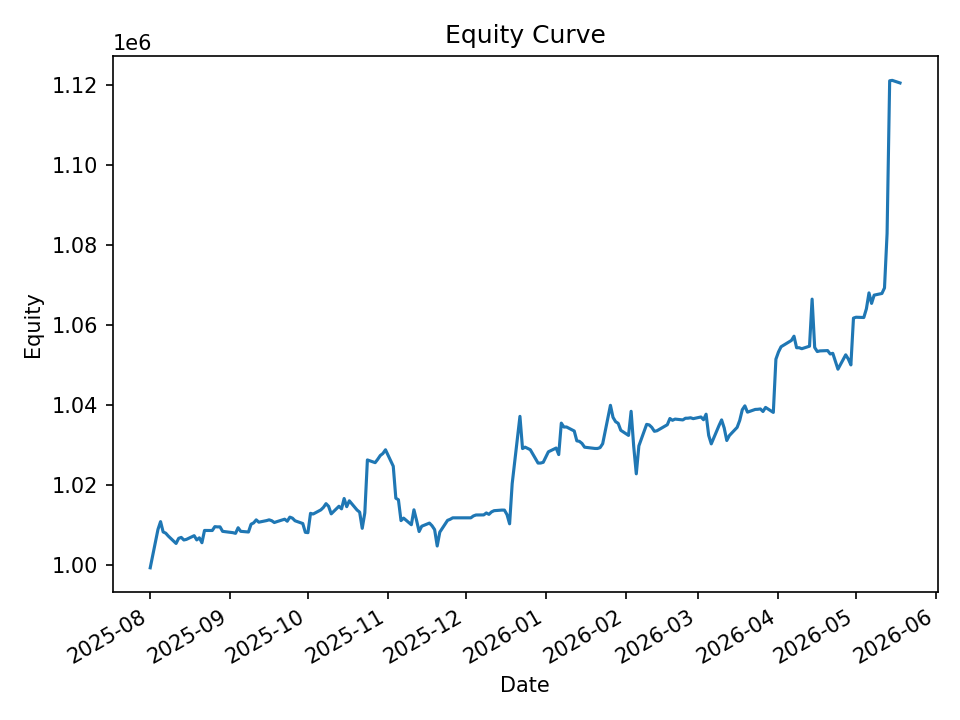

Values plotted in this chart, from the file beside it:
date, equity, cash_realized, open_positions, exposure, exposure_pct
2025-08-01, 999297, 999224, 1, 9994, 0.01
2025-08-04, 1008899, 1000234, 14, 140280, 0.139
2025-08-05, 1010846, 1006933, 10, 100271, 0.09919
2025-08-06, 1008267, 1007767, 9, 90307, 0.08957
2025-08-07, 1007958, 1008811, 9, 90336, 0.08962
2025-08-08, 1007231, 1010168, 5, 50298, 0.04994
2025-08-11, 1005389, 1009349, 4, 40224, 0.04001
2025-08-12, 1006666, 1009349, 5, 50266, 0.04993
2025-08-13, 1006900, 1011106, 3, 30158, 0.02995
2025-08-14, 1006256, 1011106, 3, 30158, 0.02997
2025-08-15, 1006404, 1010682, 2, 20138, 0.02001
2025-08-18, 1007335, 1007304, 3, 30154, 0.02993
2025-08-19, 1006275, 1006029, 1, 10045, 0.009982
2025-08-20, 1006795, 1005867, 3, 30147, 0.02994
2025-08-21, 1005571, 1005365, 9, 89723, 0.08923
2025-08-22, 1008640, 1006779, 9, 90127, 0.08935
2025-08-25, 1008626, 1008605, 5, 50049, 0.04962
2025-08-26, 1009591, 1009173, 5, 49758, 0.04929
2025-08-27, 1009529, 1009345, 4, 40011, 0.03963
2025-08-28, 1009537, 1009345, 4, 40011, 0.03963
2025-08-29, 1008415, 1008622, 2, 19978, 0.01981
2025-09-02, 1008084, 1008089, 1, 9902, 0.009822
2025-09-03, 1007915, 1007975, 3, 30053, 0.02982
2025-09-04, 1009318, 1008923, 2, 19980, 0.0198
2025-09-05, 1008420, 1008250, 3, 30065, 0.02981
2025-09-08, 1008249, 1008643, 5, 50058, 0.04965
2025-09-09, 1010199, 1009566, 2, 20102, 0.0199
2025-09-10, 1010534, 1010081, 2, 20053, 0.01984
2025-09-11, 1011284, 1011050, 2, 20134, 0.01991
2025-09-12, 1010708, 1010557, 2, 20113, 0.0199
2025-09-15, 1011103, 1010784, 1, 10095, 0.009984
2025-09-16, 1011296, 1010464, 3, 30302, 0.02996
2025-09-17, 1011068, 1010343, 3, 30302, 0.02997
2025-09-18, 1010620, 1010070, 2, 20208, 0.02
2025-09-19, 1010844, 1010066, 2, 20196, 0.01998
2025-09-22, 1011455, 1010842, 1, 10106, 0.009991
2025-09-23, 1010948, 1010725, 1, 10106, 0.009996
2025-09-24, 1011972, 1010493, 3, 30333, 0.02997
2025-09-25, 1011719, 1009738, 1, 10108, 0.009991
2025-09-26, 1011063, 1009738, 9, 90807, 0.08981
2025-09-29, 1010371, 1008272, 6, 60509, 0.05989
2025-09-30, 1008170, 1006918, 5, 50483, 0.05007
2025-10-01, 1008088, 1006788, 7, 70617, 0.07005
2025-10-02, 1012919, 1012083, 3, 30228, 0.02984
2025-10-03, 1012744, 1012083, 3, 30228, 0.02985
2025-10-06, 1013786, 1013786, 0, 0.0, 0.0
2025-10-07, 1014408, 1013786, 1, 10119, 0.009975
2025-10-08, 1015342, 1013786, 2, 20233, 0.01993
2025-10-09, 1014665, 1013695, 2, 20233, 0.01994
2025-10-10, 1012789, 1012992, 2, 20233, 0.01998
2025-10-13, 1014688, 1012992, 8, 80969, 0.0798
2025-10-14, 1014040, 1011613, 5, 50633, 0.04993
2025-10-15, 1016628, 1013524, 6, 60721, 0.05973
2025-10-16, 1014588, 1012940, 5, 50580, 0.04985
2025-10-17, 1016057, 1014945, 4, 40448, 0.03981
2025-10-20, 1013746, 1013674, 8, 80842, 0.07975
2025-10-21, 1013218, 1012448, 8, 80820, 0.07977
2025-10-22, 1009170, 1009686, 1, 10119, 0.01003
2025-10-23, 1013042, 1009686, 20, 201573, 0.199
2025-10-24, 1026275, 1015677, 16, 161320, 0.1572
... 140 more rows
